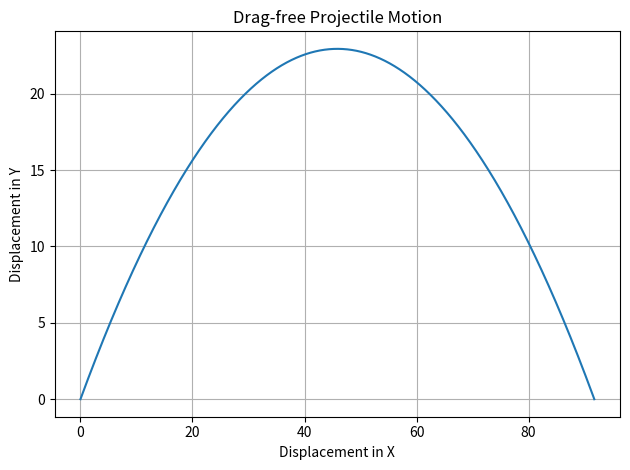

Recreate this plot in Python.
import matplotlib.pyplot as plt
import numpy as np

Initial_Height = 0
theta = 45
Initial_Velocity = 30
g = -9.81
ax = 0
dt = 0.0001

theta_rad = np.deg2rad(theta)

vy = Initial_Velocity*np.sin(theta_rad)
vx = Initial_Velocity*np.cos(theta_rad)
disp_y = Initial_Height
disp_x = 0

t = 0

time = [0, ]
velocity_y = [vy, ]
velocity_x = [vx, ]
pos_y = [Initial_Height, ]
pos_x = [0, ]


while disp_y >= 0:
    vy += dt * g
    velocity_y.append (vy)

    vx += dt * ax
    velocity_x.append (vx)

    disp_y += vy * dt
    pos_y.append (disp_y)

    disp_x += vx *dt
    pos_x.append (disp_x)

    t += dt
    time.append (t)


print (f"The max height was: {max(pos_y)}m \nThe projectile travelled: {max(pos_x)}m")

plt.figure()
plt.plot(pos_x, pos_y)
plt.xlabel("Displacement in X")
plt.ylabel("Displacement in Y")
plt.title("Drag-free Projectile Motion")
plt.grid(True)
plt.tight_layout()
plt.show()